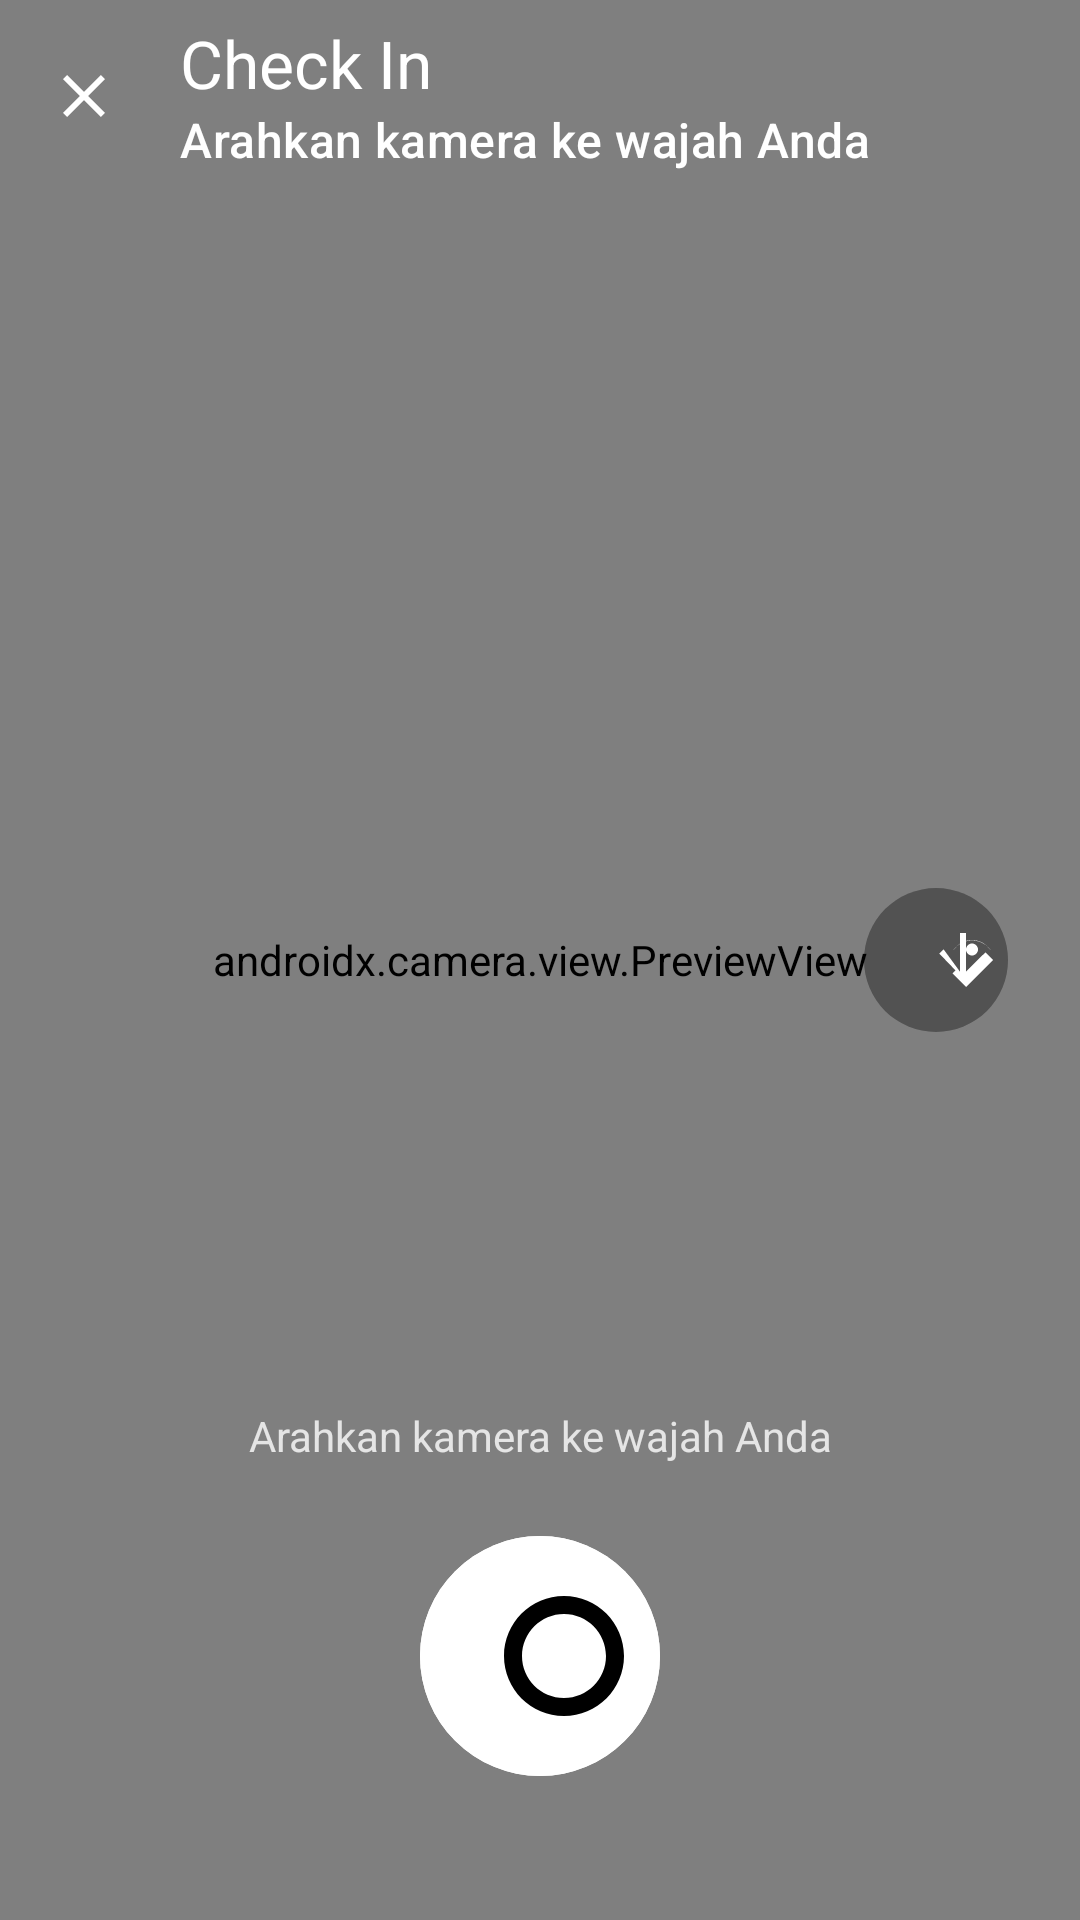

Reconstruct the res/layout file that produces this screen, plus the resources it refers to.
<!-- AndroidManifest.xml: application theme Theme.AbsenKu -->
<!-- res/layout/activity_check_in.xml -->
<?xml version="1.0" encoding="utf-8"?>
<androidx.constraintlayout.widget.ConstraintLayout
    xmlns:android="http://schemas.android.com/apk/res/android"
    xmlns:app="http://schemas.android.com/apk/res-auto"
    android:layout_width="match_parent"
    android:layout_height="match_parent"
    android:background="@color/black"
    android:keepScreenOn="true">

    
    <androidx.camera.view.PreviewView
        android:id="@+id/previewView"
        android:layout_width="0dp"
        android:layout_height="0dp"
        app:layout_constraintBottom_toBottomOf="parent"
        app:layout_constraintEnd_toEndOf="parent"
        app:layout_constraintStart_toStartOf="parent"
        app:layout_constraintTop_toTopOf="parent"
        app:scaleType="fillCenter" />

    
    <com.google.android.material.appbar.MaterialToolbar
        android:id="@+id/toolbarCheckIn"
        android:layout_width="0dp"
        android:layout_height="?attr/actionBarSize"
        android:background="@color/transparent"
        app:layout_constraintEnd_toEndOf="parent"
        app:layout_constraintStart_toStartOf="parent"
        app:layout_constraintTop_toTopOf="parent"
        app:navigationIcon="@drawable/ic_close"
        app:title="@string/checkin_title"
        app:titleTextColor="@color/white"
        app:subtitle="@string/capture_instruction"
        app:subtitleTextColor="@color/white" />

    
    <TextView
        android:id="@+id/tvInstruction"
        android:layout_width="wrap_content"
        android:layout_height="wrap_content"
        android:layout_marginBottom="24dp"
        android:text="@string/capture_instruction"
        android:textSize="14sp"
        android:textColor="@color/white"
        android:alpha="0.8"
        app:layout_constraintBottom_toTopOf="@id/btnCapture"
        app:layout_constraintEnd_toEndOf="parent"
        app:layout_constraintStart_toStartOf="parent" />

    
    <com.google.android.material.button.MaterialButton
        android:id="@+id/btnCapture"
        android:layout_width="80dp"
        android:layout_height="80dp"
        android:layout_marginBottom="48dp"
        android:backgroundTint="@color/white"
        android:insetTop="0dp"
        android:insetBottom="0dp"
        android:text=""
        app:icon="@drawable/ic_shutter"
        app:iconSize="48dp"
        app:iconTint="@color/black"
        app:layout_constraintBottom_toBottomOf="parent"
        app:layout_constraintEnd_toEndOf="parent"
        app:layout_constraintStart_toStartOf="parent"
        app:shapeAppearanceOverlay="@style/Shape.App.Circle" />

    
    <com.google.android.material.button.MaterialButton
        android:id="@+id/btnFlash"
        android:layout_width="48dp"
        android:layout_height="48dp"
        android:layout_marginEnd="24dp"
        android:backgroundTint="#33000000"
        android:insetTop="0dp"
        android:insetBottom="0dp"
        android:text=""
        app:icon="@drawable/ic_flash_off"
        app:iconSize="24dp"
        app:iconTint="@color/white"
        app:layout_constraintBottom_toBottomOf="parent"
        app:layout_constraintEnd_toEndOf="parent"
        app:layout_constraintTop_toTopOf="parent"
        app:layout_constraintVertical_bias="0.5"
        app:shapeAppearanceOverlay="@style/Shape.App.Circle" />

</androidx.constraintlayout.widget.ConstraintLayout>
<!-- resources referenced by this layout -->
<resources>
  <color name="black">#000000</color>
  <color name="transparent">#00000000</color>
  <color name="white">#FFFFFF</color>
  <!-- drawable ic_close (drawable) -->
  <?xml version="1.0" encoding="utf-8"?>
  <vector xmlns:android="http://schemas.android.com/apk/res/android"
      android:width="24dp"
      android:height="24dp"
      android:viewportWidth="24"
      android:viewportHeight="24"
      android:tint="@android:color/white">
      <path
          android:fillColor="@android:color/white"
          android:pathData="M19,6.41L17.59,5L12,10.59L6.41,5L5,6.41L10.59,12L5,17.59L6.41,19L12,13.41L17.59,19L19,17.59L13.41,12L19,6.41Z"/>
  </vector>
  <!-- drawable ic_flash_off (drawable) -->
  <?xml version="1.0" encoding="utf-8"?>
  <vector xmlns:android="http://schemas.android.com/apk/res/android"
      android:width="24dp"
      android:height="24dp"
      android:viewportWidth="24"
      android:viewportHeight="24"
      android:tint="@android:color/white">
      <path
          android:fillColor="@android:color/white"
          android:pathData="M6.56,15.44L5.5,16.5L10,21L19,12L16.46,9.46L10,15.91V3L8,3V15.91L2.54,8.46L1.12,9.88L7.5,16.5L6.56,15.44M13,4.07V4L13,4.07M18.25,8.68L17.32,7.75C16.13,6.27 14.15,5.38 12,5.38C9.85,5.38 7.87,6.27 6.68,7.75L5.75,8.68C7.23,6.82 9.36,5.5 12,5.5C14.64,5.5 16.77,6.82 18.25,8.68M12,6.5C13.1,6.5 14,7.4 14,8.5S13.1,10.5 12,10.5S10,9.6 10,8.5S10.9,6.5 12,6.5Z"/>
  </vector>
  <!-- drawable ic_shutter (drawable) -->
  <?xml version="1.0" encoding="utf-8"?>
  <vector xmlns:android="http://schemas.android.com/apk/res/android"
      android:width="48dp"
      android:height="48dp"
      android:viewportWidth="48"
      android:viewportHeight="48"
      android:tint="@android:color/black">
      <path
          android:fillColor="@android:color/black"
          android:pathData="M24,4C12.95,4 4,12.95 4,24s8.95,20 20,20 20,-8.95 20,-20S35.05,4 24,4zM24,38c-7.73,0 -14,-6.27 -14,-14S16.27,10 24,10s14,6.27 14,14S31.73,38 24,38z"/>
  </vector>
  <string name="capture_instruction">Arahkan kamera ke wajah Anda</string>
  <string name="checkin_title">Check In</string>
  <style name="Shape.App.Circle" parent="ShapeAppearance.Material3.SmallComponent">
          <item name="cornerFamily">rounded</item>
          <item name="cornerSize">40dp</item>
      </style>
  <style name="Theme.AbsenKu" parent="Base.Theme.AbsenKu" />
  <color name="bg_primary">#F6F7F9</color>
  <color name="bg_card">#FFFFFF</color>
  <color name="bg_card_elevated">#F0F1F3</color>
  <color name="accent">#4F46E5</color>
  <color name="accent_dark">#3730A3</color>
  <color name="text_on_accent">#FFFFFF</color>
  <color name="accent_light">#6366F1</color>
  <color name="text_primary">#1A1A1A</color>
  <color name="danger">#E0453A</color>
  <color name="danger_bg">#FDEEEE</color>
  <color name="line_divider">#E4E4E8</color>
  <color name="line_subtle">#EFEFF0</color>
  <color name="text_secondary">#8A8A8E</color>
  <style name="Shape.App.Small" parent="ShapeAppearance.Material3.SmallComponent">
          <item name="cornerFamily">rounded</item>
          <item name="cornerSize">12dp</item>
      </style>
  <style name="Shape.App.Medium" parent="ShapeAppearance.Material3.MediumComponent">
          <item name="cornerFamily">rounded</item>
          <item name="cornerSize">16dp</item>
      </style>
  <style name="Shape.App.Large" parent="ShapeAppearance.Material3.LargeComponent">
          <item name="cornerFamily">rounded</item>
          <item name="cornerSize">24dp</item>
      </style>
</resources>
